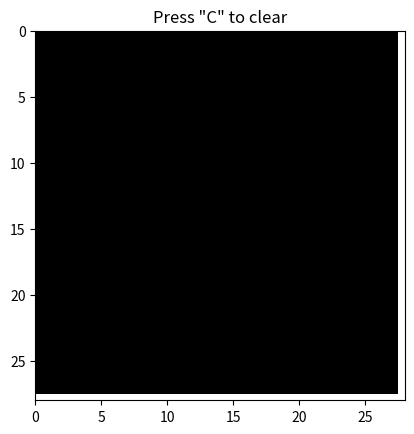

Write Python code to recreate this figure.
# Import Libraries
import matplotlib.pyplot as plt
import numpy as np

# Drawing state
drawing = False

# Creatign 28x28 pixel canvas
canvas = np.zeros((28,28))

# Lists
dataset = [] # stores images
labels = [] # stores correct numbers (ground truth)

# Function for drawing when holding mouse button
def on_press(event):
    global drawing
    drawing = True

# Function to stop drawing when mouse is released
def on_release(event):
    global drawing
    drawing = False

# Draw when mouse is moving
def on_move(event):
    if drawing and event.xdata is not None and event.ydata is not None:
        x = int(event.xdata)
        y = int(event.ydata)

        # draw brush (3x3)
        for i in range(-1,2):
            for j in range(-1,2):
                if 0 <= y+i < 28 and 0 <= x+j < 28:
                    canvas[y+i][x+j] = 1

        img.set_data(canvas)
        fig.canvas.draw_idle()        

def on_key(event):
    global canvas
    
    # code to clear
    if event.key == 'c':
        canvas[:] = 0
        img.set_data(canvas)
        fig.canvas.draw_idle()
        
    # code to save digit
    elif event.key in "0123456789":

        label = int(event.key)

        # flatten 28x28 into 784
        sample = canvas.flatten()

        dataset.append(sample)
        labels.append(label)

        print("Saved:", label, "| Total samples:", len(dataset))
    
fig, ax = plt.subplots()
img = ax.imshow(canvas, cmap="gray", vmin=0, vmax=1)

ax.set_xlim(0,28)
ax.set_ylim(28,0)

fig.canvas.mpl_connect('button_press_event', on_press)
fig.canvas.mpl_connect('button_release_event', on_release)
fig.canvas.mpl_connect('motion_notify_event', on_move)
fig.canvas.mpl_connect("key_press_event", on_key)

plt.title('Press "C" to clear')

plt.show()

# Neural network
input_size = 784
hidden_size = 64
output_size = 10
lr = 0.05

np.random.seed(0)

# Initialize weights and biases
W1 = np.random.randn(input_size, hidden_size)*0.1
b1 = np.zeros((1,hidden_size))
W2 = np.random.randn(hidden_size, output_size)*0.1
b2 = np.zeros((1,output_size))

# Activation functions
def sigmoid(x):
    return 1/(1+np.exp(-x))

def softmax(x):
    e = np.exp(x - np.max(x))
    return e/e.sum(axis=1,keepdims=True)

# Forward pass (gives prediction)
def forward(X):
    a1 = sigmoid(X@W1 + b1)
    a2 = softmax(a1@W2 + b2)
    return a1,a2

# Cost or loss function
def compute_loss(y_pred, y_true):
    m = y_true.shape[0]
    
    # One-hot encode labels
    y_onehot = np.zeros((m, 10))
    y_onehot[np.arange(m), y_true] = 1

    # Avoid log(0)
    loss = -np.sum(y_onehot * np.log(y_pred + 1e-8)) / m
    return loss, y_onehot

# Training function
def train(X, y, epochs=200):
    global W1, b1, W2, b2

    for epoch in range(epochs):

        # forward pass
        a1 = sigmoid(X @ W1 + b1)
        a2 = softmax(a1 @ W2 + b2)

        # finding loss
        loss, y_onehot = compute_loss(a2, y)

        m = X.shape[0]

        # backprop

        # Output layer error
        dz2 = (a2 - y_onehot) / m
        dW2 = a1.T @ dz2
        db2 = np.sum(dz2, axis=0, keepdims=True)

        # Hidden layer error
        da1 = dz2 @ W2.T
        dz1 = da1 * a1 * (1 - a1)   # sigmoid derivative

        dW1 = X.T @ dz1
        db1 = np.sum(dz1, axis=0, keepdims=True)

        # update weights
        W1 = W1 - (lr * dW1)
        b1 = b1 - (lr * db1)
        W2 = W2 - (lr * dW2)
        b2 = b2 - (lr * db2)

        # logging
        if epoch % 20 == 0:
            print(f"Epoch {epoch}, Loss: {loss:.4f}")
